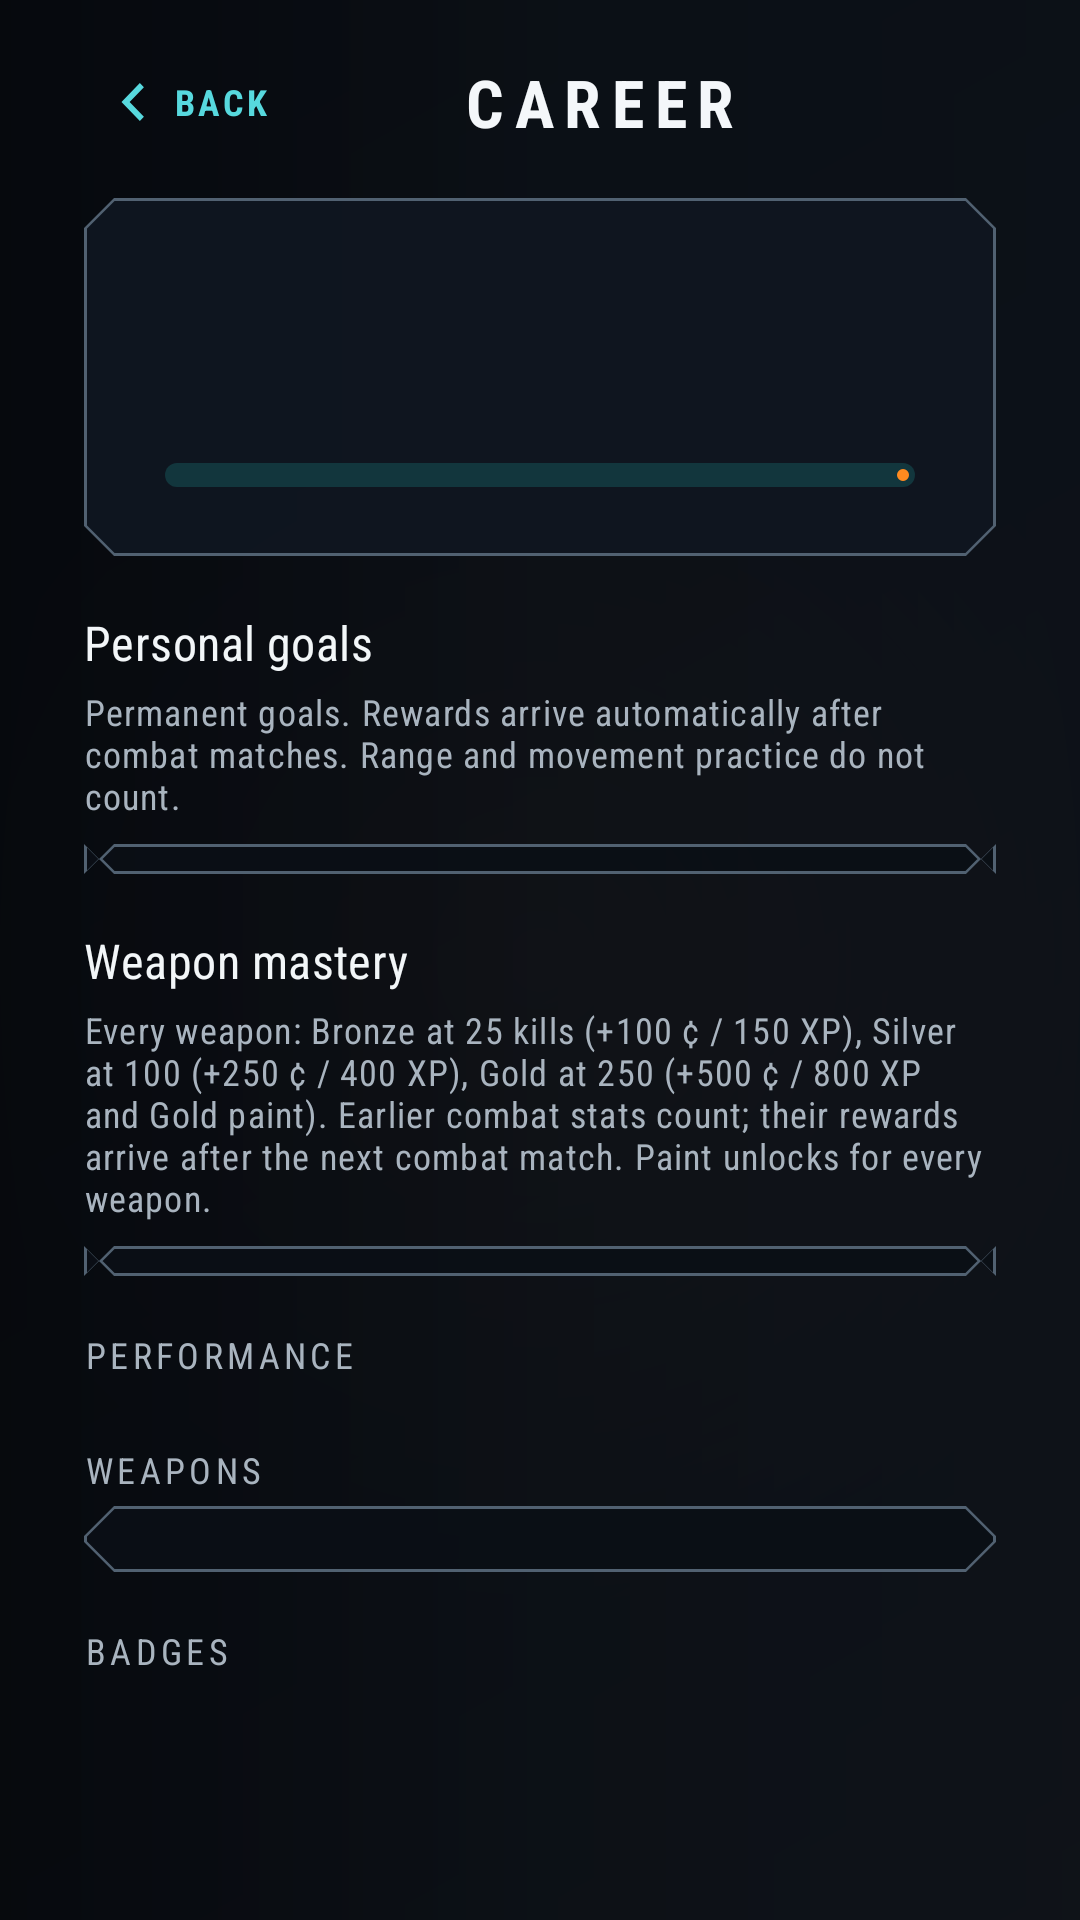

Write the Android layout XML for this screen, with the resource values it uses.
<!-- AndroidManifest.xml: application theme Theme.VoxelStrike -->
<!-- res/layout/screen_stats.xml -->
<?xml version="1.0" encoding="utf-8"?>
<LinearLayout xmlns:android="http://schemas.android.com/apk/res/android"
    xmlns:app="http://schemas.android.com/apk/res-auto"
    android:layout_width="match_parent"
    android:layout_height="match_parent"
    android:background="@drawable/bg_screen_scrim"
    android:orientation="vertical"
    android:paddingStart="28dp"
    android:paddingTop="10dp"
    android:paddingEnd="28dp"
    android:paddingBottom="16dp">

    <LinearLayout
        android:layout_width="match_parent"
        android:layout_height="48dp"
        android:gravity="center_vertical"
        android:orientation="horizontal">

        <com.google.android.material.button.MaterialButton
            android:id="@+id/stats_back"
            style="@style/Widget.VoxelStrike.Button.Back"
            android:layout_width="112dp"
            android:layout_height="48dp"
            android:gravity="start|center_vertical"
            android:text="@string/menu_back"
            app:icon="@drawable/ic_game_back"
            app:iconGravity="textStart"
            app:iconPadding="4dp" />

        <TextView
            android:layout_width="0dp"
            android:layout_height="wrap_content"
            android:layout_weight="1"
            android:gravity="center"
            android:text="@string/menu_stats"
            android:textAppearance="@style/TextAppearance.VoxelStrike.ScreenTitle" />

        <TextView
            android:id="@+id/stats_coins"
            android:layout_width="wrap_content"
            android:layout_height="wrap_content"
            android:minWidth="72dp"
            android:gravity="end"
            android:fontFamily="monospace"
            android:textColor="@color/game_accent"
            android:textSize="13sp"
            android:textStyle="bold" />
    </LinearLayout>

    <ScrollView
        android:layout_width="match_parent"
        android:layout_height="0dp"
        android:layout_weight="1"
        android:fillViewport="true">

        <LinearLayout
            android:layout_width="match_parent"
            android:layout_height="wrap_content"
            android:orientation="vertical"
            android:paddingTop="8dp"
            android:paddingBottom="16dp">

            
            <com.google.android.material.card.MaterialCardView
                style="@style/Widget.VoxelStrike.Card"
                android:layout_width="match_parent"
                android:layout_height="wrap_content"
                app:cardBackgroundColor="@color/game_panel_high"
                app:cardElevation="0dp">

                <LinearLayout
                    android:layout_width="match_parent"
                    android:layout_height="wrap_content"
                    android:orientation="vertical"
                    android:paddingStart="22dp"
                    android:paddingTop="18dp"
                    android:paddingEnd="22dp"
                    android:paddingBottom="18dp">

                    <TextView
                        android:id="@+id/stats_name"
                        android:layout_width="match_parent"
                        android:layout_height="wrap_content"
                        android:maxLines="1"
                        android:textAppearance="?attr/textAppearanceHeadlineSmall"
                        android:textColor="?attr/colorOnSurface" />

                    <TextView
                        android:id="@+id/stats_level"
                        android:layout_width="match_parent"
                        android:layout_height="wrap_content"
                        android:layout_marginTop="2dp"
                        android:textAppearance="?attr/textAppearanceBodyMedium"
                        android:textColor="?attr/colorOnSurfaceVariant" />

                    <com.google.android.material.progressindicator.LinearProgressIndicator
                        android:id="@+id/stats_progress"
                        android:layout_width="match_parent"
                        android:layout_height="wrap_content"
                        android:layout_marginTop="12dp"
                        android:max="100"
                        app:trackCornerRadius="4dp"
                        app:trackThickness="8dp" />
                </LinearLayout>
            </com.google.android.material.card.MaterialCardView>

            <TextView
                android:layout_width="match_parent"
                android:layout_height="wrap_content"
                android:layout_marginTop="18dp"
                android:text="@string/career_heading"
                android:textAppearance="?attr/textAppearanceTitleMedium"
                android:textColor="?attr/colorOnSurface" />
            <TextView
                android:layout_width="match_parent"
                android:layout_height="wrap_content"
                android:layout_marginTop="4dp"
                android:text="@string/career_hint"
                android:textAppearance="?attr/textAppearanceBodySmall"
                android:textColor="?attr/colorOnSurfaceVariant" />
            <com.google.android.material.card.MaterialCardView
                style="@style/Widget.VoxelStrike.Card"
                android:layout_width="match_parent"
                android:layout_height="wrap_content"
                android:layout_marginTop="8dp"
                app:cardBackgroundColor="@color/game_panel"
                app:cardElevation="0dp">
                <LinearLayout
                    android:id="@+id/stats_goals"
                    android:layout_width="match_parent"
                    android:layout_height="wrap_content"
                    android:orientation="vertical" />
            </com.google.android.material.card.MaterialCardView>

            <TextView
                android:layout_width="match_parent"
                android:layout_height="wrap_content"
                android:layout_marginTop="18dp"
                android:text="@string/mastery_heading"
                android:textAppearance="?attr/textAppearanceTitleMedium"
                android:textColor="?attr/colorOnSurface" />
            <TextView
                android:layout_width="match_parent"
                android:layout_height="wrap_content"
                android:layout_marginTop="4dp"
                android:text="@string/mastery_hint"
                android:textAppearance="?attr/textAppearanceBodySmall"
                android:textColor="?attr/colorOnSurfaceVariant" />
            <com.google.android.material.card.MaterialCardView
                style="@style/Widget.VoxelStrike.Card"
                android:layout_width="match_parent"
                android:layout_height="wrap_content"
                android:layout_marginTop="8dp"
                app:cardBackgroundColor="@color/game_panel"
                app:cardElevation="0dp">
                <LinearLayout
                    android:id="@+id/stats_mastery"
                    android:layout_width="match_parent"
                    android:layout_height="wrap_content"
                    android:orientation="vertical" />
            </com.google.android.material.card.MaterialCardView>

            <TextView
                android:id="@+id/stats_heading_performance"
                android:layout_width="match_parent"
                android:layout_height="wrap_content"
                android:layout_marginTop="18dp"
                android:layout_marginBottom="4dp"
                android:letterSpacing="0.12"
                android:text="@string/stats_section_performance"
                android:textAllCaps="true"
                android:textAppearance="?attr/textAppearanceLabelMedium"
                android:textColor="?attr/colorOnSurfaceVariant" />

            <GridLayout
                android:id="@+id/stats_grid"
                android:layout_width="match_parent"
                android:layout_height="wrap_content"
                android:columnCount="3" />

            <TextView
                android:id="@+id/stats_heading_weapons"
                android:layout_width="match_parent"
                android:layout_height="wrap_content"
                android:layout_marginTop="18dp"
                android:layout_marginBottom="4dp"
                android:letterSpacing="0.12"
                android:text="@string/stats_section_weapons"
                android:textAllCaps="true"
                android:textAppearance="?attr/textAppearanceLabelMedium"
                android:textColor="?attr/colorOnSurfaceVariant" />

            <com.google.android.material.card.MaterialCardView
                android:id="@+id/stats_weapons_card"
                style="@style/Widget.VoxelStrike.Card"
                android:layout_width="match_parent"
                android:layout_height="wrap_content"
                app:cardBackgroundColor="@color/game_panel"
                app:cardElevation="0dp">

                <LinearLayout
                    android:id="@+id/stats_weapons"
                    android:layout_width="match_parent"
                    android:layout_height="wrap_content"
                    android:orientation="vertical"
                    android:paddingTop="6dp"
                    android:paddingBottom="6dp" />
            </com.google.android.material.card.MaterialCardView>

            <TextView
                android:layout_width="match_parent"
                android:layout_height="wrap_content"
                android:layout_marginTop="18dp"
                android:layout_marginBottom="4dp"
                android:letterSpacing="0.12"
                android:text="@string/stats_section_badges"
                android:textAllCaps="true"
                android:textAppearance="?attr/textAppearanceLabelMedium"
                android:textColor="?attr/colorOnSurfaceVariant" />

            <com.google.android.material.chip.ChipGroup
                android:id="@+id/stats_badges"
                android:layout_width="match_parent"
                android:layout_height="wrap_content" />
        </LinearLayout>
    </ScrollView>
</LinearLayout>
<!-- resources referenced by this layout -->
<resources>
  <color name="game_accent">#FF8A1F</color>
  <color name="game_panel">#E60A0F16</color>
  <color name="game_panel_high">#F20F1620</color>
  <!-- drawable bg_screen_scrim (drawable) -->
  <?xml version="1.0" encoding="utf-8"?>
  <shape xmlns:android="http://schemas.android.com/apk/res/android" android:shape="rectangle">
      <gradient
          android:angle="0"
          android:startColor="#F205080D"
          android:centerColor="#E80A0F16"
          android:endColor="#D90B1119" />
  </shape>
  <!-- drawable ic_game_back (drawable) -->
  <vector xmlns:android="http://schemas.android.com/apk/res/android" android:width="20dp" android:height="20dp" android:viewportWidth="20" android:viewportHeight="20">
      <path android:fillColor="#FF57D9DE" android:pathData="M11.8,3L5,10l6.8,7l1.5,-1.5L8,10l5.3,-5.5z" />
  </vector>
  <string name="career_heading">Personal goals</string>
  <string name="career_hint">Permanent goals. Rewards arrive automatically after combat matches. Range and movement practice do not count.</string>
  <string name="mastery_heading">Weapon mastery</string>
  <string name="mastery_hint">Every weapon: Bronze at 25 kills (+100 ¢ / 150 XP), Silver at 100 (+250 ¢ / 400 XP), Gold at 250 (+500 ¢ / 800 XP and Gold paint). Earlier combat stats count; their rewards arrive after the next combat match. Paint unlocks for every weapon.</string>
  <string name="menu_back">Back</string>
  <string name="menu_stats">CAREER</string>
  <string name="stats_section_badges">Badges</string>
  <string name="stats_section_performance">Performance</string>
  <string name="stats_section_weapons">Weapons</string>
  <style name="TextAppearance.VoxelStrike.ScreenTitle" parent="TextAppearance.Material3.TitleLarge">
          <item name="android:fontFamily">sans-serif-condensed</item>
          <item name="android:textStyle">bold</item>
          <item name="android:textAllCaps">true</item>
          <item name="android:letterSpacing">0.16</item>
          <item name="android:textColor">@color/game_text</item>
      </style>
  <style name="Theme.VoxelStrike" parent="Base.Theme.VoxelStrike" />
  <color name="game_text">#F4F7FA</color>
  <color name="game_hud">#57D9DE</color>
  <style name="ShapeAppearance.VoxelStrike.Control" parent="ShapeAppearance.Material3.SmallComponent">
          <item name="cornerFamily">cut</item>
          <item name="cornerSize">5dp</item>
      </style>
  <color name="game_ripple">#66FFFFFF</color>
  <color name="game_line">#516171</color>
  <style name="ShapeAppearance.VoxelStrike.Panel" parent="ShapeAppearance.Material3.MediumComponent">
          <item name="cornerFamily">cut</item>
          <item name="cornerSize">10dp</item>
      </style>
  <color name="md_primary">#FF8A1F</color>
  <color name="md_on_primary">#180B00</color>
  <color name="md_primary_container">#4B2106</color>
  <color name="md_on_primary_container">#FFD8B7</color>
  <color name="md_secondary">#57D9DE</color>
  <color name="md_on_secondary">#001F22</color>
  <color name="md_secondary_container">#12363D</color>
  <color name="md_on_secondary_container">#B5F8FA</color>
  <color name="md_tertiary">#C5CFDA</color>
  <color name="md_on_tertiary">#17202A</color>
  <color name="md_tertiary_container">#28333F</color>
  <color name="md_on_tertiary_container">#E6EDF5</color>
  <color name="md_error">#FF6C64</color>
  <color name="md_on_error">#240000</color>
  <color name="md_background">#05080D</color>
  <color name="md_on_background">#F2F6F8</color>
  <color name="md_surface">#080D13</color>
  <color name="md_on_surface">#F2F6F8</color>
  <color name="md_surface_variant">#151D26</color>
  <color name="md_on_surface_variant">#A9B4BF</color>
  <color name="md_outline">#5C6977</color>
</resources>
